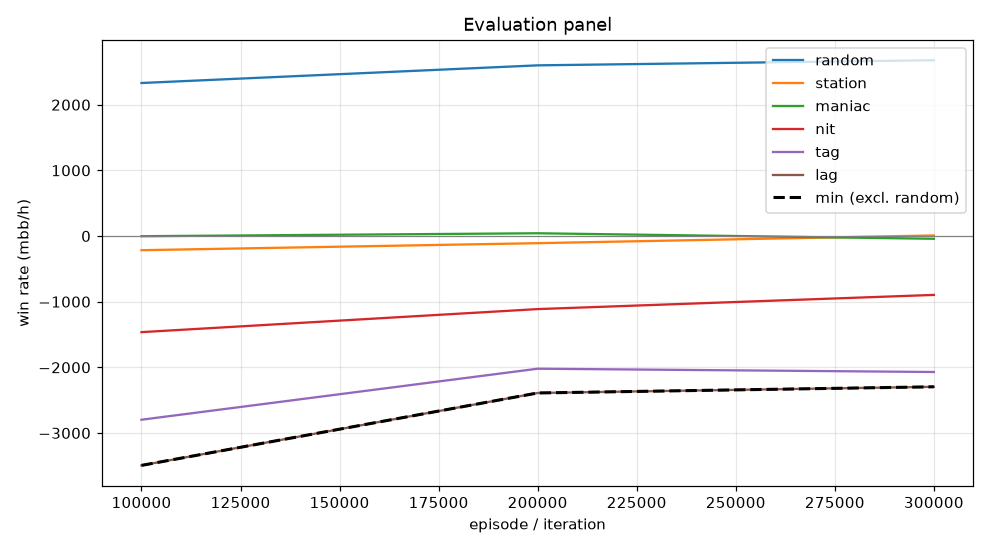

Values plotted in this chart, from the file beside it:
episode, min, mean, random_mean, random_se, station_mean, station_se, maniac_mean, maniac_se, nit_mean, nit_se, tag_mean, tag_se, lag_mean, lag_se, act_call, act_raise, act_fold, act_check
99999, -3494, -1595, 2330, 124.7, -216.0, 62.9, -3.0, 28.29, -1464, 142.4, -2798, 201.5, -3494, 214.5, 0.1835, 0.61, 0.03245, 0.174
199999, -2390, -1118, 2600, 129.4, -109.0, 37.95, 42.0, 92.66, -1113, 155.2, -2021, 184.6, -2390, 190.7, 0.1983, 0.683, 0.001859, 0.1168
299999, -2296, -1060, 2678, 129.3, 9.0, 45.35, -42.0, 88.39, -897.0, 150.8, -2071, 183.3, -2296, 185.2, 0.1522, 0.7054, 0.0008847, 0.1415
